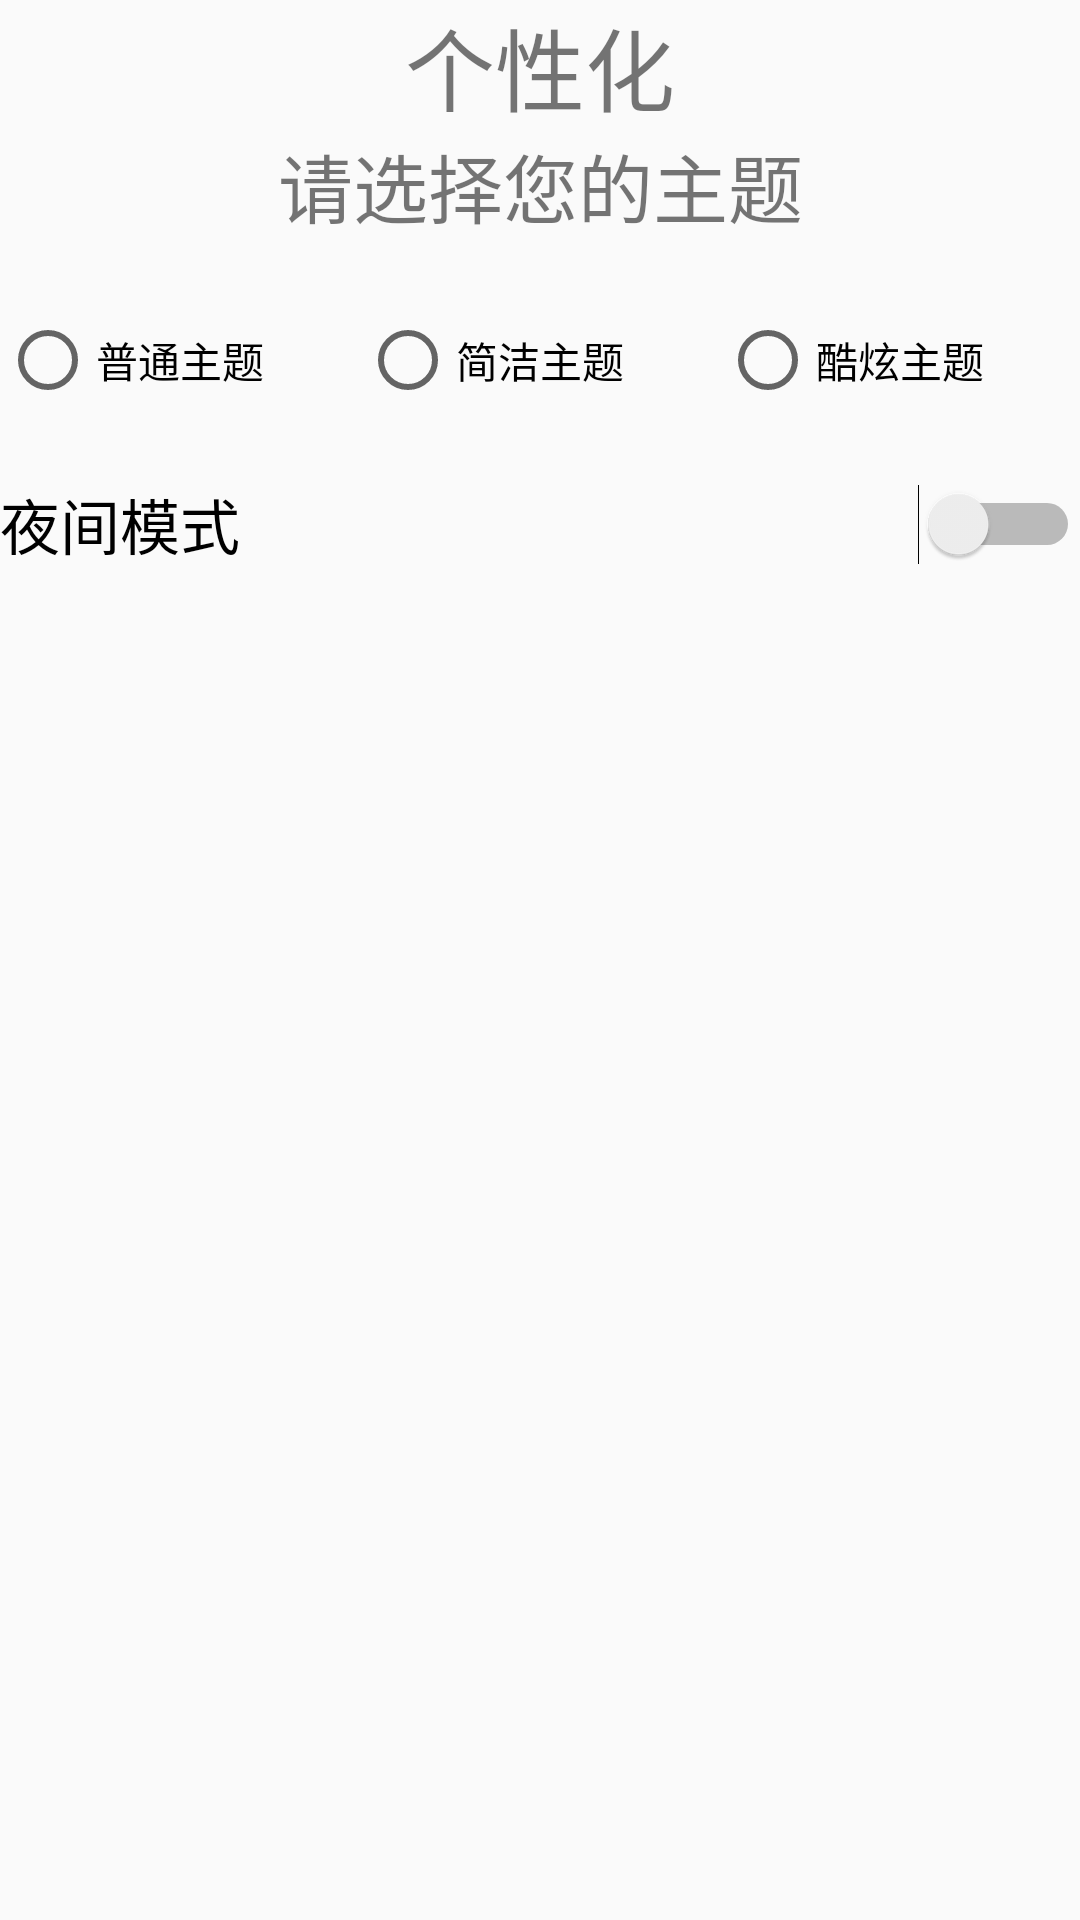

Android layout source for this screen:
<!-- AndroidManifest.xml: application theme Theme.Tomato -->
<!-- res/layout/activity_individuation.xml -->
<?xml version="1.0" encoding="utf-8"?>
<LinearLayout xmlns:android="http://schemas.android.com/apk/res/android"
    xmlns:app="http://schemas.android.com/apk/res-auto"
    xmlns:tools="http://schemas.android.com/tools"
    android:layout_width="match_parent"
    android:layout_height="match_parent"
    tools:context=".IndividuationActivity"
    android:orientation="vertical">
    <LinearLayout
        android:layout_width="match_parent"
        android:layout_height="wrap_content"
        >
        <TextView
            android:layout_width="match_parent"
            android:layout_height="wrap_content"
            android:text="个性化"
            android:gravity="center"
            android:textSize="30sp"/>

    </LinearLayout>
    <LinearLayout
        android:layout_width="match_parent"
        android:layout_height="wrap_content"
        android:orientation="vertical">
        <TextView
            android:layout_width="match_parent"
            android:layout_height="wrap_content"
            android:text="请选择您的主题"
            android:gravity="center"
            android:textSize="25sp"/>
        <RadioGroup
            android:id="@+id/theme"
            android:layout_width="match_parent"
            android:layout_height="80dp"
            android:orientation="horizontal">
            <RadioButton
                android:id="@+id/theme_normal"
                android:layout_width="0dp"
                android:layout_height="match_parent"
                android:layout_weight="1"
                android:text="普通主题"/>
            <RadioButton
                android:id="@+id/theme_succinct"
                android:layout_width="0dp"
                android:layout_height="match_parent"
                android:layout_weight="1"
                android:text="简洁主题"/>
            <RadioButton
                android:id="@+id/theme_cool"
                android:layout_width="0dp"
                android:layout_height="match_parent"
                android:layout_weight="1"
                android:text="酷炫主题"/>
        </RadioGroup>
    </LinearLayout>
    <LinearLayout
        android:layout_width="match_parent"
        android:layout_height="wrap_content"
        android:orientation="vertical">
        <Switch
            android:id="@+id/night_pattern"
            android:layout_width="match_parent"
            android:layout_height="wrap_content"
            android:text="夜间模式"
            android:textSize="20dp"/>
    </LinearLayout>

</LinearLayout>
<!-- resources referenced by this layout -->
<resources>
  <style name="Theme.Tomato" parent="Base.Theme.Tomato" />
  <style name="Base.Theme.Tomato" parent="Theme.MaterialComponents.DayNight.NoActionBar.Bridge">
          &gt;
          
          
      </style>
</resources>
